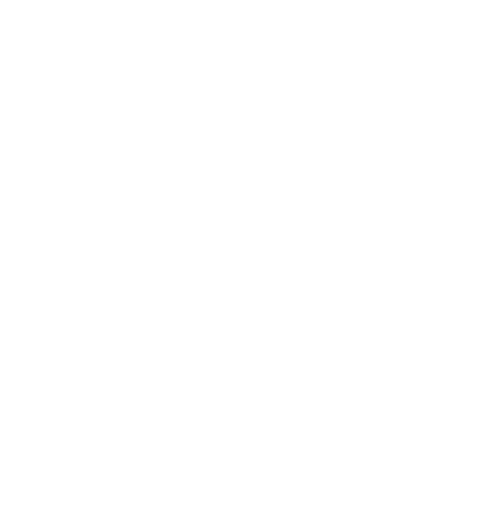
t = 0.00 s
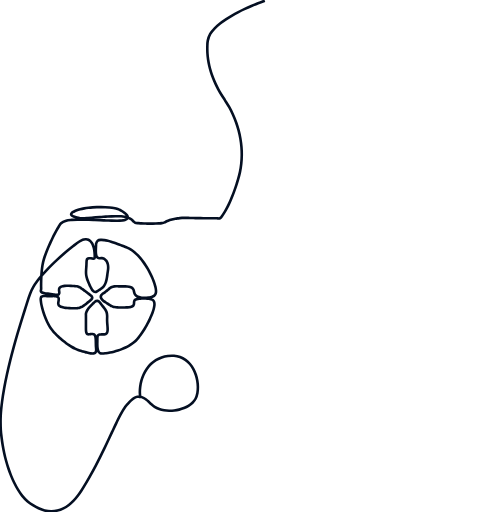
t = 1.80 s
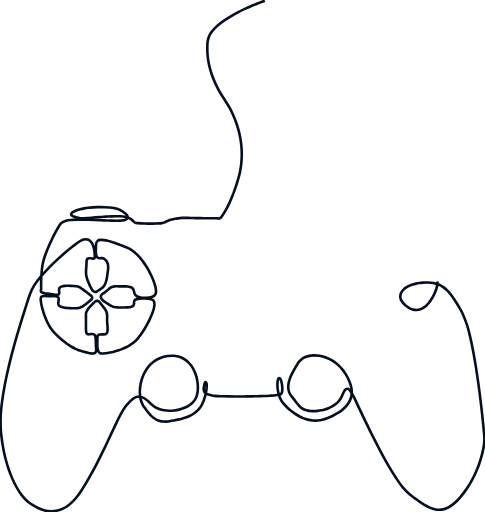
t = 2.30 s
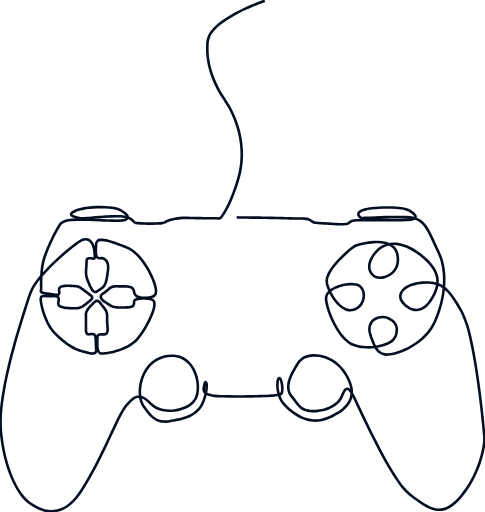
t = 2.80 s
t = 5.80 s: frame unchanged from t = 2.80 s, image omitted
t = 8.80 s: frame unchanged from t = 2.80 s, image omitted

The animated SVG that drew these frames (rendered in a browser with its animation timeline set to each time). Animation: 3 CSS @keyframes rules; frames cover the first 8.80 s, repeats indefinitely.

<!--?xml version="1.0" encoding="UTF-8" standalone="no"?-->
<!-- Created with Inkscape (http://www.inkscape.org/) -->

<svg width="111.35098mm" height="117.47955mm" viewBox="0 0 111.35098 117.47955" version="1.1" id="svg2115" sodipodi:docname="console-drawing.svg" inkscape:version="1.1.1 (3bf5ae0d25, 2021-09-20)" xmlns:inkscape="http://www.inkscape.org/namespaces/inkscape" xmlns:sodipodi="http://sodipodi.sourceforge.net/DTD/sodipodi-0.dtd" xmlns="http://www.w3.org/2000/svg" xmlns:svg="http://www.w3.org/2000/svg" style="">
  <sodipodi:namedview id="namedview2117" pagecolor="#ffffff" bordercolor="#666666" borderopacity="1.0" inkscape:pageshadow="2" inkscape:pageopacity="0.0" inkscape:pagecheckerboard="0" inkscape:document-units="mm" showgrid="false" inkscape:zoom="0.70710678" inkscape:cx="316.07673" inkscape:cy="211.42493" inkscape:window-width="1920" inkscape:window-height="1017" inkscape:window-x="-8" inkscape:window-y="-8" inkscape:window-maximized="1" inkscape:current-layer="layer5"></sodipodi:namedview>
  <defs id="defs2112"></defs>
  <g inkscape:groupmode="layer" id="layer5" inkscape:label="path" transform="translate(-51.080618,-73.21455)">
    <path style="fill: none; stroke: rgb(4, 15, 34); stroke-width: 0.6; stroke-linecap: butt; stroke-linejoin: miter; stroke-opacity: 1; stroke-miterlimit: 4;" d="m 111.879,73.3388 c 0,0 -1.03527,0.378438 -1.548,0.5804 -0.5124,0.201832 -1.02128,0.412761 -1.527,0.6308 -0.5064,0.218335 -1.00998,0.443477 -1.509,0.6782 -0.49879,0.234617 -0.99446,0.47624 -1.484,0.7296 -0.48933,0.253252 -0.97509,0.513961 -1.452,0.7899 -0.47709,0.276047 -0.94985,0.560537 -1.409,0.8655 -0.45875,0.304701 -0.91275,0.61853 -1.343,0.9623 -0.43026,0.343773 -0.85655,0.697401 -1.235,1.0975 -0.378017,0.399641 -0.757113,0.812694 -1.026,1.2926 -0.267245,0.476976 -0.449002,1.005818 -0.5632,1.5405 -0.101044,0.473093 -0.08932,0.964103 -0.102,1.4477 -0.01268,0.483611 -0.0034,0.968219 0.026,1.4511 0.02945,0.483077 0.08062,0.965197 0.1505,1.4441 0.06988,0.478904 0.160605,0.955083 0.2684,1.4269 0.107827,0.471957 0.235203,0.939722 0.378,1.4023 0.14276,0.462457 0.303585,0.919568 0.4781,1.371 0.17445,0.451267 0.36512,0.896472 0.5682,1.3356 0.20317,0.439329 0.421,0.872061 0.65,1.2985 0.22918,0.426785 0.47185,0.846472 0.724,1.2601 0.25202,0.413413 0.5297,0.810677 0.788,1.2202 0.34114,0.540878 0.69462,1.074955 1.006,1.6335 0.31156,0.558867 0.59796,1.132325 0.861,1.7156 0.26308,0.58336 0.50217,1.17814 0.716,1.7813 0.21388,0.60331 0.40319,1.21595 0.566,1.835 0.16281,0.61904 0.30086,1.24528 0.41,1.876 0.10904,0.63016 0.19162,1.26562 0.244,1.903 0.0524,0.63761 0.0768,1.27828 0.07,1.918 -0.007,0.63937 -0.0436,1.27916 -0.111,1.915 -0.0674,0.63627 -0.1647,1.27016 -0.293,1.897 -0.12833,0.62698 -0.30013,1.24466 -0.476,1.86 -0.0896,0.31362 -0.19401,0.62285 -0.295,0.933 -0.10101,0.31021 -0.20449,0.61963 -0.311,0.928 -0.1065,0.30833 -0.21529,0.61589 -0.328,0.922 -0.11264,0.30592 -0.2281,0.61085 -0.348,0.914 -0.11979,0.30289 -0.24278,0.60458 -0.371,0.904 -0.12846,0.29998 -0.26051,0.59851 -0.399,0.894 -0.13823,0.29494 -0.28041,0.58817 -0.431,0.877 -0.1505,0.28867 -0.30503,0.57554 -0.472,0.855 -0.16721,0.27987 -0.33582,0.56012 -0.53,0.822 -0.19369,0.26121 -0.33583,0.60754 -0.631,0.744 -0.23207,0.10729 -0.51133,-5e-4 -0.767,-10e-4 -0.25567,-5e-4 -0.51133,-0.001 -0.767,-0.002 -0.255701,-8.3e-4 -0.511402,-0.002 -0.7671,-0.003 -0.255869,-10e-4 -0.511734,-0.003 -0.7676,-0.005 -0.255668,-0.002 -0.511336,-0.004 -0.767,-0.006 -0.25587,-0.002 -0.511737,-0.005 -0.7676,-0.008 -0.255471,-0.003 -0.51094,-0.006 -0.7664,-0.01 -0.255641,-0.004 -0.511282,-0.008 -0.7669,-0.013 -0.255585,-0.005 -0.511173,-0.0105 -0.7667,-0.018 -0.255782,-0.007 -0.51139,-0.0205 -0.7672,-0.027 -0.173732,-0.004 -0.347526,-0.0102 -0.5213,-0.008 -0.173494,0.002 -0.346952,0.01 -0.5201,0.021 -0.173252,0.0112 -0.34623,0.027 -0.5188,0.046 -0.172708,0.019 -0.345003,0.042 -0.5168,0.068 -0.171968,0.026 -0.343477,0.0553 -0.5143,0.088 -0.170575,0.0327 -0.340539,0.0687 -0.5097,0.108 -0.169271,0.0393 -0.338001,0.0813 -0.5054,0.128 -0.167397,0.0467 -0.334152,0.0961 -0.4987,0.152 -0.164348,0.0558 -0.329233,0.11173 -0.4875,0.183 -0.1578,0.0711 -0.297878,0.17933 -0.4588,0.243 -0.208389,0.0824 -0.428194,0.13644 -0.6486,0.177 -0.222177,0.0409 -0.449209,0.0493 -0.6745,0.066 -0.225235,0.0167 -0.450991,0.026 -0.6767,0.034 -0.22554,0.008 -0.451234,0.0113 -0.6769,0.014 -0.225719,0.003 -0.45147,0.003 -0.6772,0.002 -0.226254,-10e-4 -0.452497,-0.005 -0.6787,-0.01 -0.226143,-0.005 -0.452262,-0.0115 -0.6783,-0.02 -0.225877,-0.008 -0.451728,-0.0182 -0.6774,-0.031 -0.225623,-0.0128 -0.451607,-0.0228 -0.6764,-0.046 -0.224447,-0.0232 -0.461239,-0.009 -0.6705,-0.093 -0.124546,-0.0502 -0.224285,-0.14908 -0.3258,-0.237 -0.102707,-0.0889 -0.184799,-0.19958 -0.2844,-0.292 -0.09968,-0.0925 -0.202201,-0.18274 -0.3127,-0.262 -0.110397,-0.0792 -0.227576,-0.1493 -0.3481,-0.212 -0.120264,-0.0626 -0.245641,-0.11547 -0.3726,-0.163 -0.127208,-0.0476 -0.257556,-0.087 -0.3888,-0.122 -0.131534,-0.0351 -0.264957,-0.0631 -0.3988,-0.088 -0.133775,-0.0248 -0.268566,-0.0443 -0.4036,-0.061 -0.134699,-0.0166 -0.269932,-0.0292 -0.4053,-0.039 -0.135839,-0.01 -0.271956,-0.0162 -0.4081,-0.02 -0.299991,-0.008 -0.600214,-0.01 -0.9003,-0.006 -0.300314,0.004 -0.600512,0.0148 -0.9006,0.027 -0.299646,0.0122 -0.599129,0.0283 -0.8985,0.046 -0.29938,0.0177 -0.598571,0.0385 -0.8977,0.06 -0.299178,0.0215 -0.598212,0.045 -0.8972,0.069 -0.298916,0.024 -0.597681,0.0498 -0.8965,0.075 -0.298781,0.0252 -0.597504,0.051 -0.8963,0.076 -0.299038,0.025 -0.597962,0.0515 -0.8972,0.074 -0.299278,0.0225 -0.598275,0.0533 -0.8983,0.061 -0.299177,0.008 -0.600829,0.0229 -0.8977,-0.015 -0.128173,-0.0164 -0.251193,-0.0607 -0.3768,-0.091 -0.125859,-0.0304 -0.252271,-0.0585 -0.3776,-0.091 -0.125475,-0.0325 -0.250899,-0.0656 -0.3747,-0.104 -0.123474,-0.0383 -0.247467,-0.0763 -0.3668,-0.126 -0.118807,-0.0495 -0.244534,-0.0921 -0.3462,-0.171 -0.09958,-0.0773 -0.226404,-0.16251 -0.2463,-0.287 -0.01953,-0.12218 0.06584,-0.24541 0.1419,-0.343 0.07936,-0.10183 0.201496,-0.16245 0.3109,-0.231 0.109384,-0.0685 0.226831,-0.12355 0.3434,-0.179 0.116979,-0.0556 0.235562,-0.10838 0.3568,-0.154 0.301483,-0.11345 0.608435,-0.21369 0.9196,-0.297 0.310875,-0.0832 0.627306,-0.14533 0.9441,-0.202 0.317165,-0.0567 0.636712,-0.1003 0.9567,-0.138 0.319563,-0.0376 0.640315,-0.0655 0.9613,-0.088 0.32096,-0.0225 0.642497,-0.0373 0.9641,-0.047 0.322142,-0.01 0.64452,-0.0132 0.9668,-0.011 0.321792,0.002 0.643613,0.01 0.9651,0.024 0.321364,0.0142 0.642688,0.0325 0.9631,0.061 0.320696,0.0285 0.642218,0.0559 0.9596,0.11 0.317132,0.0541 0.636699,0.1099 0.9411,0.214 0.183948,0.0629 0.356535,0.1559 0.5288,0.246 0.17224,0.0901 0.339995,0.18904 0.5036,0.294 0.163994,0.10521 0.325569,0.21502 0.4783,0.336 0.152462,0.12077 0.307339,0.24196 0.4358,0.388 0.127467,0.14491 0.288832,0.28876 0.3267,0.478 0.0358,0.17892 -1.13e-4,0.39124 -0.1112,0.536 -0.117363,0.15294 -0.334201,0.19759 -0.5166,0.26 -0.184135,0.063 -0.380249,0.0851 -0.573,0.112 -0.192888,0.0269 -0.387731,0.0385 -0.5822,0.049 -0.194339,0.0105 -0.38908,0.013 -0.5837,0.014 -0.436002,0.002 -0.872007,-0.008 -1.3079,-0.018 -0.435977,-0.01 -0.871802,-0.026 -1.3076,-0.042 -0.435378,-0.016 -0.870607,-0.0358 -1.3059,-0.054 -0.435707,-0.0182 -0.871352,-0.0378 -1.3071,-0.055 -0.435889,-0.0172 -0.871767,-0.035 -1.3078,-0.048 -0.435588,-0.013 -0.871242,-0.0255 -1.307,-0.03 -0.435945,-0.004 -0.872063,-0.008 -1.3079,0.003 -0.43591,0.0107 -0.872564,0.0203 -1.3067,0.061 -0.434084,0.0407 -0.878082,0.0558 -1.2951,0.183 -0.409704,0.12498 -0.831603,0.2814 -1.1561,0.561 -0.24816,0.21383 -0.379887,0.53416 -0.555,0.811 -0.175328,0.27718 -0.335586,0.56371 -0.4956,0.85 -0.160109,0.28647 -0.313399,0.57673 -0.4646,0.868 -0.150951,0.29078 -0.297777,0.58372 -0.4418,0.878 -0.144096,0.29443 -0.284852,0.59051 -0.4225,0.888 -0.137669,0.29754 -0.272229,0.59654 -0.4034,0.897 -0.131076,0.30024 -0.259692,0.60161 -0.3833,0.905 -0.123581,0.30333 -0.244446,0.60785 -0.3582,0.915 -0.113927,0.30762 -0.226,0.61616 -0.3247,0.929 -0.09858,0.31246 -0.18976,0.62757 -0.2669,0.946 -0.04941,0.20397 -0.08804,0.41047 -0.1253,0.617 -0.03721,0.20624 -0.06893,0.41347 -0.0981,0.621 -0.02921,0.20787 -0.05422,0.41633 -0.077,0.625 -0.02279,0.2087 -0.04223,0.41778 -0.0597,0.627 -0.0175,0.20948 -0.03222,0.41919 -0.0452,0.629 -0.01299,0.20988 -0.02366,0.41991 -0.0327,0.63 -0.009,0.2096 -0.01599,0.41928 -0.0215,0.629 -0.0055,0.20996 -0.0093,0.41998 -0.0116,0.63 -0.0023,0.20999 -0.0028,0.42 -0.0022,0.63 5.67e-4,0.20967 0.02283,0.42003 0.0056,0.629 -0.0061,0.0735 -0.02665,0.14514 -0.0382,0.218 -0.01155,0.0728 -0.04086,0.14592 -0.0311,0.219 0.0096,0.0719 0.04035,0.14365 0.0861,0.2 0.04635,0.0571 0.115638,0.0922 0.1804,0.127 0.06511,0.035 0.136235,0.058 0.2065,0.081 0.0704,0.0231 0.142631,0.0403 0.2148,0.057 0.07181,0.0166 0.144342,0.03 0.2169,0.043 0.07303,0.013 0.146333,0.0247 0.2198,0.035 0.07352,0.0103 0.147305,0.0188 0.2211,0.027 0.07338,0.008 0.146963,0.0144 0.2204,0.022 0.117383,0.0122 0.234835,0.0239 0.352,0.038 0.117554,0.0142 0.234943,0.0298 0.3521,0.047 0.117229,0.0172 0.234113,0.0366 0.351,0.056 0.116583,0.0193 0.232847,0.0405 0.3494,0.06 0.116682,0.0195 0.232976,0.0418 0.3503,0.057 0.117201,0.0152 0.234776,0.0376 0.3529,0.034 0.117518,-0.004 0.248652,0.007 0.3484,-0.055 0.09672,-0.0603 0.160002,-0.17196 0.1964,-0.28 0.03759,-0.11159 0.01903,-0.23538 0.0135,-0.353 -0.0056,-0.11824 -0.04579,-0.23364 -0.0468,-0.352 -0.0013,-0.15435 -0.01466,-0.32136 0.0532,-0.46 0.06804,-0.13899 0.201076,-0.24172 0.3315,-0.325 0.132014,-0.0843 0.288512,-0.12469 0.4396,-0.166 0.151574,-0.0414 0.308419,-0.062 0.4644,-0.081 0.15593,-0.019 0.313123,-0.0272 0.4701,-0.033 0.157226,-0.006 0.314691,-0.005 0.472,-0.002 0.157835,0.003 0.315579,0.0103 0.4732,0.019 0.15688,0.009 0.313591,0.0204 0.4702,0.033 0.156942,0.0127 0.313497,0.0298 0.4704,0.043 0.157039,0.0132 0.316382,0.008 0.4714,0.036 0.117524,0.0215 0.233174,0.0561 0.3439,0.101 0.111432,0.0452 0.214746,0.10845 0.3192,0.168 0.104397,0.0595 0.205868,0.12409 0.307,0.189 0.100934,0.0648 0.200161,0.13221 0.2991,0.2 0.09907,0.0679 0.197344,0.13695 0.2949,0.207 0.09789,0.0703 0.194749,0.14201 0.2914,0.214 0.09625,0.0717 0.191896,0.14419 0.2873,0.217 0.09546,0.0729 0.190628,0.14611 0.2853,0.22 0.09497,0.0741 0.18927,0.14908 0.2836,0.224 0.0941,0.0747 0.187646,0.15019 0.2817,0.225 0.05168,0.0411 0.104432,0.0809 0.1553,0.123 0.05102,0.0422 0.103581,0.083 0.1503,0.13 0.04642,0.0467 0.09462,0.0935 0.1284,0.15 0.0334,0.0558 0.06279,0.1174 0.0706,0.182 0.0079,0.0651 -0.0054,0.13259 -0.0254,0.195 -0.02013,0.0627 -0.05672,0.11929 -0.0933,0.174 -0.03665,0.0548 -0.08089,0.10435 -0.1254,0.153 -0.04436,0.0485 -0.09238,0.0936 -0.1408,0.138 -0.04863,0.0446 -0.09912,0.0872 -0.1502,0.129 -0.05121,0.0419 -0.104325,0.0814 -0.1566,0.122 -0.09859,0.0765 -0.198223,0.1517 -0.2962,0.229 -0.09807,0.0774 -0.194512,0.15678 -0.2919,0.235 -0.09725,0.0781 -0.193576,0.15738 -0.292,0.234 -0.09813,0.0764 -0.195988,0.1533 -0.2976,0.225 -0.101631,0.0717 -0.204715,0.14172 -0.3118,0.205 -0.106932,0.0632 -0.216396,0.12267 -0.3295,0.174 -0.113588,0.0516 -0.230457,0.0964 -0.3494,0.134 -0.118856,0.0376 -0.240266,0.0676 -0.3627,0.091 -0.122266,0.0233 -0.246183,0.0383 -0.3702,0.049 -0.123875,0.0107 -0.248383,0.0129 -0.3727,0.015 -0.143584,0.002 -0.287213,-8.3e-4 -0.4308,-0.003 -0.143289,-0.002 -0.28657,-0.005 -0.4298,-0.01 -0.143649,-0.005 -0.287308,-0.01 -0.4308,-0.018 -0.143107,-0.008 -0.286164,-0.0179 -0.4289,-0.031 -0.14332,-0.0132 -0.286555,-0.0281 -0.4291,-0.048 -0.141959,-0.0198 -0.283797,-0.0417 -0.4241,-0.071 -0.140592,-0.0294 -0.281378,-0.0604 -0.4179,-0.105 -0.136441,-0.0446 -0.275423,-0.089 -0.399,-0.162 -0.122487,-0.0724 -0.253322,-0.15006 -0.3314,-0.269 -0.07712,-0.11748 -0.102895,-0.26588 -0.1136,-0.406 -0.0073,-0.0961 0.02174,-0.19151 0.0347,-0.287 0.01301,-0.0959 0.03037,-0.19111 0.0432,-0.287 0.01277,-0.0955 0.02969,-0.19076 0.0336,-0.287 0.0039,-0.0963 0.01201,-0.1952 -0.0102,-0.289 -0.02205,-0.0931 -0.05789,-0.18786 -0.1196,-0.261 -0.06178,-0.0732 -0.150556,-0.12155 -0.2374,-0.162 -0.08742,-0.0407 -0.183962,-0.0595 -0.2786,-0.078 -0.09492,-0.0186 -0.191803,-0.0263 -0.2883,-0.033 -0.09676,-0.007 -0.193905,-0.007 -0.2909,-0.007 -0.09656,1e-5 -0.193081,0.004 -0.2896,0.007 -0.104452,0.003 -0.208828,0.009 -0.3133,0.011 -0.104712,0.002 -0.209462,0.003 -0.3142,0.003 -0.104546,-3.3e-4 -0.209087,-0.002 -0.3136,-0.005 -0.104963,-0.003 -0.209873,-0.007 -0.3148,-0.011 -0.10434,-0.004 -0.208628,-0.009 -0.313,-0.012 -0.104841,-0.003 -0.209797,-0.009 -0.3146,-0.005 -0.104537,0.004 -0.21212,-4.6e-4 -0.3125,0.029 -0.09865,0.0289 -0.203425,0.067 -0.2738,0.142 -0.07083,0.0754 -0.100068,0.18365 -0.1253,0.284 -0.02552,0.10149 -0.02576,0.20837 -0.0242,0.313 0.004,0.26783 0.04482,0.53429 0.0858,0.799 0.041,0.26486 0.09988,0.52679 0.1599,0.788 0.06011,0.26163 0.128017,0.5215 0.2004,0.78 0.07232,0.25828 0.150375,0.51502 0.2336,0.77 0.08328,0.25513 0.171539,0.50872 0.2658,0.76 0.0941,0.25084 0.19312,0.49994 0.2991,0.746 0.106145,0.24644 0.217358,0.49087 0.3371,0.731 0.119894,0.24043 0.245215,0.47846 0.3815,0.71 0.13585,0.2308 0.278131,0.45836 0.4342,0.676 0.15654,0.21829 0.326444,0.42712 0.5025,0.63 0.173882,0.20038 0.360497,0.38943 0.5461,0.579 0.18553,0.18949 0.374631,0.37556 0.5671,0.558 0.192661,0.18262 0.388557,0.36192 0.5881,0.537 0.199438,0.17499 0.402137,0.34636 0.6086,0.513 0.206202,0.16643 0.41561,0.32903 0.6291,0.486 0.213694,0.15712 0.430667,0.30999 0.6521,0.456 0.221563,0.1461 0.446547,0.28732 0.6764,0.42 0.229459,0.13245 0.462495,0.25922 0.7008,0.375 0.238947,0.11609 0.481632,0.22547 0.7299,0.32 0.247779,0.0943 0.502068,0.1711 0.7564,0.246 0.136395,0.0402 0.275061,0.0722 0.4124,0.109 0.137496,0.0369 0.274601,0.0752 0.4121,0.112 0.137436,0.0368 0.274785,0.074 0.4127,0.109 0.138031,0.035 0.276081,0.0701 0.4151,0.101 0.138805,0.0308 0.277654,0.0625 0.4182,0.084 0.140588,0.0215 0.282073,0.045 0.4243,0.045 0.141696,-3e-5 0.290421,0.006 0.4227,-0.045 0.129904,-0.0499 0.257288,-0.13165 0.338,-0.245 0.08181,-0.1149 0.103665,-0.26523 0.1226,-0.405 0.01907,-0.14076 -0.0025,-0.28418 -0.0105,-0.426 -0.0071,-0.12529 -0.02438,-0.24982 -0.0332,-0.375 -0.0088,-0.12453 -0.01454,-0.24926 -0.0196,-0.374 -0.0051,-0.12528 -0.0079,-0.25065 -0.0108,-0.376 -0.0029,-0.12532 -0.0041,-0.25067 -0.0068,-0.376 -0.0026,-0.12501 -0.0042,-0.25006 -0.0091,-0.375 -0.0049,-0.12509 -0.0091,-0.25032 -0.0202,-0.375 -0.01116,-0.12481 -0.02111,-0.25034 -0.0467,-0.373 -0.02541,-0.12179 -0.04805,-0.24769 -0.1056,-0.358 -0.05727,-0.10977 -0.128465,-0.22225 -0.2321,-0.29 -0.103359,-0.0676 -0.235062,-0.0824 -0.3578,-0.096 -0.08658,-0.01 -0.174246,0.004 -0.2611,0.011 -0.08678,0.007 -0.173035,0.019 -0.2595,0.029 -0.08684,0.01 -0.17314,0.0258 -0.2604,0.031 -0.08681,0.005 -0.176319,0.0202 -0.2609,0 -0.08311,-0.0199 -0.167288,-0.0565 -0.2286,-0.116 -0.06184,-0.06 -0.09335,-0.14637 -0.1238,-0.227 -0.03079,-0.0815 -0.04343,-0.16904 -0.0578,-0.255 -0.01438,-0.086 -0.02144,-0.17309 -0.0283,-0.26 -0.0069,-0.0872 -0.01018,-0.1746 -0.0129,-0.262 -0.0027,-0.087 -0.0028,-0.17399 -0.0034,-0.261 -6.51e-4,-0.1 0,-0.2 0,-0.3 0,-0.0997 0,-0.19933 0,-0.299 0,-0.0997 0,-0.19933 0,-0.299 0,-0.0993 0,-0.19867 0,-0.298 0,-0.0997 0,-0.19933 0,-0.299 0,-0.0997 0,-0.19933 0,-0.299 0,-0.10033 0,-0.20067 0,-0.301 0,-0.0997 0,-0.19933 0,-0.299 0,-0.1 0,-0.2 0,-0.3 0,-0.0997 0.0021,-0.19936 0,-0.299 -0.0016,-0.0747 -0.01281,-0.14934 -0.0095,-0.224 0.0033,-0.0749 0.01493,-0.14943 0.0294,-0.223 0.01451,-0.0737 0.0345,-0.14643 0.0574,-0.218 0.02281,-0.0713 0.04986,-0.14127 0.0795,-0.21 0.0295,-0.0684 0.06253,-0.13533 0.0977,-0.201 0.03522,-0.0658 0.07333,-0.13001 0.1133,-0.193 0.04004,-0.0631 0.08259,-0.12461 0.1266,-0.185 0.04422,-0.0607 0.09034,-0.11999 0.138,-0.178 0.04768,-0.058 0.09726,-0.11452 0.1479,-0.17 0.0504,-0.0552 0.103119,-0.10827 0.1551,-0.162 0.0739,-0.0764 0.149007,-0.1516 0.2229,-0.228 0.07377,-0.0763 0.146716,-0.15335 0.2201,-0.23 0.07342,-0.0767 0.146071,-0.1541 0.2203,-0.23 0.07444,-0.0761 0.147854,-0.15337 0.2257,-0.226 0.07766,-0.0725 0.155002,-0.14599 0.2405,-0.209 0.08558,-0.0631 0.17149,-0.13085 0.2711,-0.168 0.09853,-0.0368 0.207076,-0.0624 0.3115,-0.05 0.104625,0.0125 0.203066,0.0649 0.2916,0.122 0.0896,0.0578 0.162278,0.13919 0.2341,0.218 0.07146,0.0784 0.130743,0.16713 0.1944,0.252 0.07649,0.10197 0.147999,0.20764 0.2253,0.309 0.07678,0.10068 0.15709,0.19862 0.2368,0.297 0.08019,0.099 0.163278,0.19557 0.2429,0.295 0.07949,0.0993 0.160472,0.19753 0.2344,0.301 0.07386,0.10337 0.146343,0.20825 0.2086,0.319 0.06226,0.11075 0.118273,0.22551 0.1641,0.344 0.04584,0.11853 0.08163,0.24115 0.1101,0.365 0.02851,0.12404 0.04673,0.25047 0.0604,0.377 0.01359,0.1258 0.01904,0.25249 0.0214,0.379 0.0024,0.12733 -0.0049,0.25467 -0.0073,0.382 -0.0027,0.14167 -0.009,0.28331 -0.0081,0.425 8.83e-4,0.14173 0.0065,0.28343 0.0134,0.425 0.0069,0.1418 0.01739,0.28341 0.0278,0.425 0.01042,0.14176 0.02351,0.2833 0.0347,0.425 0.01114,0.14097 0.02415,0.28182 0.0323,0.423 0.0082,0.14187 0.01793,0.2839 0.0167,0.426 -0.0012,0.14222 5.84e-4,0.28593 -0.0241,0.426 -0.02447,0.13884 -0.04752,0.28523 -0.1219,0.405 -0.0734,0.11818 -0.180722,0.22228 -0.3049,0.285 -0.125379,0.0633 -0.274428,0.0641 -0.4143,0.077 -0.08053,0.007 -0.161734,-3.3e-4 -0.2426,0 -0.0806,3.3e-4 -0.161218,1.7e-4 -0.2418,0.002 -0.08087,0.002 -0.161811,0.003 -0.2425,0.009 -0.08043,0.006 -0.161527,0.009 -0.2406,0.025 -0.07878,0.0157 -0.160859,0.0297 -0.2309,0.069 -0.06906,0.0388 -0.132513,0.0932 -0.1766,0.159 -0.04472,0.0667 -0.06252,0.14881 -0.081,0.227 -0.01854,0.0784 -0.02284,0.15967 -0.0293,0.24 -0.0065,0.0808 -0.0076,0.16196 -0.0095,0.243 -0.0019,0.0807 -0.0012,0.16133 -0.0019,0.242 -0.0011,0.123 -0.0023,0.246 -0.0038,0.369 -0.0015,0.12334 -0.0045,0.24666 -0.0054,0.37 -9.5e-4,0.12333 -0.0021,0.24668 -3e-4,0.37 0.0018,0.12304 0.0043,0.24613 0.011,0.369 0.0068,0.12321 0.01473,0.2465 0.0295,0.369 0.01476,0.12236 0.03139,0.24489 0.059,0.365 0.02761,0.12007 0.05753,0.24086 0.1063,0.354 0.04856,0.11267 0.103025,0.22648 0.1836,0.319 0.07998,0.0918 0.17777,0.17354 0.2886,0.224 0.111466,0.0508 0.238227,0.064 0.3605,0.071 0.313612,0.018 0.627583,-0.037 0.9394,-0.075 0.311658,-0.038 0.621216,-0.093 0.9294,-0.153 0.308445,-0.0601 0.615271,-0.12911 0.9197,-0.207 0.30426,-0.0779 0.60649,-0.16425 0.9056,-0.26 0.298894,-0.0957 0.595467,-0.19933 0.8876,-0.314 0.292409,-0.11478 0.581932,-0.2378 0.865,-0.374 0.283366,-0.13634 0.562577,-0.28234 0.8329,-0.443 0.269871,-0.16039 0.534248,-0.33131 0.7859,-0.519 0.251532,-0.1876 0.495139,-0.38738 0.7212,-0.605 0.22617,-0.21772 0.433041,-0.45541 0.6323,-0.698 0.175833,-0.21407 0.334727,-0.44161 0.4958,-0.667 0.161049,-0.22536 0.317766,-0.45386 0.4704,-0.685 0.152719,-0.23127 0.30121,-0.46538 0.4455,-0.702 0.144393,-0.23679 0.284455,-0.47626 0.4204,-0.718 0.135722,-0.24134 0.267495,-0.48496 0.3945,-0.731 0.127177,-0.24637 0.250165,-0.49498 0.3679,-0.746 0.117604,-0.25074 0.231245,-0.50345 0.338,-0.759 0.10677,-0.25559 0.209753,-0.51296 0.3024,-0.774 0.09283,-0.26155 0.184632,-0.5242 0.2537,-0.793 0.06889,-0.26812 0.128628,-0.53991 0.1596,-0.815 0.01257,-0.11168 0.01488,-0.2247 0.0104,-0.337 -0.0045,-0.1126 -0.01062,-0.22652 -0.0373,-0.336 -0.02647,-0.10862 -0.06171,-0.21791 -0.1205,-0.313 -0.05886,-0.0952 -0.138086,-0.17923 -0.2264,-0.248 -0.08846,-0.0689 -0.192593,-0.11664 -0.2964,-0.159 -0.104058,-0.0425 -0.214159,-0.0693 -0.3238,-0.094 -0.109764,-0.0247 -0.22156,-0.04 -0.3332,-0.054 -0.111504,-0.014 -0.223671,-0.0225 -0.3358,-0.03 -0.11246,-0.008 -0.225134,-0.0118 -0.3378,-0.015 -0.112563,-0.003 -0.225193,-0.004 -0.3378,-0.004 -0.09747,-4.1e-4 -0.19494,-1.6e-4 -0.2924,0.001 -0.09781,0.001 -0.195626,0.003 -0.2934,0.006 -0.0974,0.003 -0.194806,0.007 -0.2921,0.012 -0.09773,0.006 -0.195494,0.0113 -0.2929,0.021 -0.09757,0.01 -0.195196,0.0203 -0.2918,0.037 -0.09599,0.0166 -0.192757,0.0329 -0.2854,0.063 -0.09263,0.0301 -0.187213,0.0623 -0.2678,0.117 -0.07989,0.0542 -0.15417,0.12233 -0.2057,0.204 -0.05182,0.0821 -0.07644,0.17991 -0.0961,0.275 -0.01982,0.0959 -0.01231,0.19547 -0.021,0.293 -0.0099,0.11119 -0.0024,0.22638 -0.0355,0.333 -0.03289,0.10603 -0.08318,0.21126 -0.1583,0.293 -0.07535,0.082 -0.178555,0.13598 -0.2795,0.183 -0.101759,0.0474 -0.213155,0.0716 -0.3225,0.097 -0.109104,0.0254 -0.220432,0.0405 -0.3315,0.055 -0.111198,0.0145 -0.223069,0.0237 -0.3349,0.032 -0.111485,0.008 -0.22321,0.0132 -0.3349,0.018 -0.111855,0.005 -0.223772,0.008 -0.3357,0.011 -0.112147,0.003 -0.224327,0.004 -0.3365,0.005 -0.112329,10e-4 -0.224665,0.002 -0.337,0.002 -0.112638,-1.7e-4 -0.225275,-0.001 -0.3379,-0.003 -0.112645,-0.002 -0.225308,-0.003 -0.3379,-0.007 -0.112794,-0.004 -0.22557,-0.009 -0.3382,-0.016 -0.112066,-0.007 -0.224166,-0.0148 -0.3358,-0.027 -0.111723,-0.0122 -0.223503,-0.0255 -0.334,-0.046 -0.110611,-0.0205 -0.221277,-0.0433 -0.3286,-0.077 -0.107441,-0.0338 -0.212818,-0.0753 -0.3139,-0.125 -0.101026,-0.0496 -0.195486,-0.1118 -0.2906,-0.172 -0.0951,-0.0602 -0.185634,-0.12735 -0.2798,-0.189 -0.09372,-0.0614 -0.188592,-0.12097 -0.2838,-0.18 -0.09785,-0.0607 -0.197533,-0.11835 -0.2954,-0.179 -0.09794,-0.0607 -0.196022,-0.12124 -0.292,-0.185 -0.09576,-0.0636 -0.191081,-0.12808 -0.2831,-0.197 -0.09234,-0.0692 -0.183851,-0.13983 -0.2696,-0.217 -0.08564,-0.0771 -0.171261,-0.15549 -0.2438,-0.245 -0.07247,-0.0894 -0.144932,-0.18266 -0.189,-0.289 -0.04355,-0.10509 -0.07648,-0.22043 -0.07,-0.334 0.0065,-0.11361 0.051,-0.22528 0.1076,-0.324 0.05714,-0.0997 0.142538,-0.18156 0.2274,-0.259 0.08493,-0.0775 0.184536,-0.1373 0.2789,-0.203 0.103184,-0.0718 0.211401,-0.13632 0.314,-0.209 0.102655,-0.0727 0.203005,-0.14874 0.3015,-0.227 0.09834,-0.0781 0.193594,-0.16008 0.2888,-0.242 0.09541,-0.0821 0.187295,-0.16825 0.283,-0.25 0.09552,-0.0816 0.188787,-0.1664 0.2906,-0.24 0.101968,-0.0737 0.20698,-0.14469 0.3195,-0.201 0.112325,-0.0562 0.230971,-0.1007 0.3518,-0.135 0.120844,-0.0343 0.245664,-0.0543 0.3703,-0.07 0.124836,-0.0157 0.250911,-0.0212 0.3767,-0.024 0.125923,-0.003 0.251889,0.004 0.3778,0.007 0.144869,0.004 0.289615,0.0118 0.4345,0.015 0.144805,0.003 0.289662,0.003 0.4345,0.004 0.144698,6.7e-4 0.289402,-8.3e-4 0.4341,0 0.144907,8.3e-4 0.289856,6.6e-4 0.4347,0.005 0.144405,0.004 0.288971,0.009 0.4329,0.021 0.144281,0.0125 0.289203,0.025 0.4311,0.054 0.141566,0.0289 0.284743,0.0604 0.4168,0.119 0.131295,0.0583 0.261315,0.12931 0.3657,0.228 0.104283,0.0986 0.187422,0.22185 0.2479,0.352 0.0607,0.13063 0.07257,0.2788 0.1096,0.418 0.0379,0.14247 0.05458,0.29262 0.1152,0.427 0.06046,0.13403 0.143913,0.25955 0.2432,0.368 0.09941,0.10859 0.220029,0.19815 0.3456,0.275 0.125839,0.077 0.263833,0.13402 0.403,0.183 0.139497,0.0491 0.284541,0.0823 0.4298,0.11 0.1449,0.0277 0.291971,0.044 0.439,0.056 0.147173,0.012 0.295037,0.016 0.4427,0.016 0.14783,0 0.295699,-0.006 0.4432,-0.016 0.147336,-0.01 0.294355,-0.0249 0.4409,-0.043 0.146922,-0.0182 0.294117,-0.0365 0.4392,-0.066 0.148335,-0.0301 0.298477,-0.0588 0.4398,-0.113 0.141266,-0.0542 0.283178,-0.11684 0.4024,-0.21 0.118636,-0.0927 0.224335,-0.20761 0.2996,-0.338 0.07535,-0.13055 0.115635,-0.28077 0.143,-0.429 0.0275,-0.14896 0.02522,-0.30262 0.0197,-0.454 -0.0055,-0.15159 -0.02814,-0.30233 -0.0528,-0.452 -0.02461,-0.14932 -0.05888,-0.29699 -0.0948,-0.444 -0.03594,-0.14711 -0.0776,-0.29282 -0.1207,-0.438 -0.04311,-0.14521 -0.09002,-0.28929 -0.1379,-0.433 -0.04809,-0.14432 -0.09643,-0.28863 -0.15,-0.431 -0.117662,-0.3127 -0.241302,-0.62338 -0.3763,-0.929 -0.134875,-0.30534 -0.280849,-0.60584 -0.4329,-0.903 -0.151988,-0.29704 -0.312123,-0.59001 -0.4789,-0.879 -0.166886,-0.28918 -0.340326,-0.57474 -0.5218,-0.855 -0.181264,-0.27993 -0.369364,-0.55564 -0.566,-0.825 -0.197018,-0.26988 -0.400546,-0.53534 -0.6145,-0.792 -0.213942,-0.25665 -0.434856,-0.50805 -0.6684,-0.747 -0.233095,-0.23849 -0.473999,-0.4704 -0.7301,-0.684 -0.256339,-0.21379 -0.521538,-0.41926 -0.8047,-0.596 -0.282491,-0.17632 -0.583995,-0.32144 -0.8868,-0.46 -0.237918,-0.10887 -0.485623,-0.19495 -0.729,-0.291 -0.243127,-0.0959 -0.486349,-0.19169 -0.7305,-0.285 -0.244261,-0.0934 -0.488923,-0.18571 -0.7347,-0.275 -0.246046,-0.0894 -0.49259,-0.17751 -0.7407,-0.261 -0.24824,-0.0835 -0.497127,-0.16541 -0.7482,-0.24 -0.250581,-0.0744 -0.502102,-0.14646 -0.7564,-0.207 -0.254253,-0.0605 -0.509517,-0.12011 -0.7684,-0.156 -0.25926,-0.0359 -0.522097,-0.0799 -0.783,-0.059 -0.2581,0.0207 -0.549366,0.0242 -0.7554,0.181 -0.199092,0.15154 -0.294172,0.41645 -0.363,0.657 -0.03645,0.1274 -0.01393,0.26467 -0.0209,0.397 -0.007,0.13267 -0.01456,0.2653 -0.021,0.398 -0.0064,0.13264 -0.01306,0.26528 -0.0176,0.398 -0.0045,0.13229 -0.0088,0.26463 -0.0096,0.397 -7.58e-4,0.13301 -9.31e-4,0.26613 0.0051,0.399 0.006,0.1326 0.01269,0.26553 0.031,0.397 0.01829,0.13135 0.03611,0.26438 0.0786,0.39 0.0423,0.12505 0.08728,0.25604 0.1735,0.356 0.08512,0.0987 0.198773,0.18008 0.3225,0.221 0.124717,0.0413 0.262439,0.0145 0.3938,0.015 0.129927,4.7e-4 0.260408,-0.0258 0.3896,-0.012 0.129037,0.0138 0.257647,0.045 0.3778,0.094 0.120047,0.049 0.233403,0.11695 0.3354,0.197 0.102009,0.0801 0.191774,0.17642 0.2711,0.279 0.07943,0.10271 0.145189,0.21629 0.2021,0.333 0.05702,0.11693 0.101428,0.24021 0.1382,0.365 0.03691,0.12524 0.06275,0.25388 0.0821,0.383 0.01924,0.12838 0.02934,0.25825 0.0336,0.388 0.0043,0.13029 6.7e-4,0.26093 -0.0081,0.391 -0.0088,0.12988 -0.02746,0.25893 -0.0444,0.388 -0.02022,0.15402 -0.04639,0.30721 -0.0683,0.461 -0.02192,0.15388 -0.04179,0.30805 -0.0632,0.462 -0.02142,0.15405 -0.04176,0.30826 -0.0653,0.462 -0.02347,0.15328 -0.04704,0.3066 -0.0757,0.459 -0.02871,0.15268 -0.05861,0.30531 -0.0964,0.456 -0.03774,0.15051 -0.07858,0.30059 -0.13,0.447 -0.05129,0.14602 -0.107932,0.2908 -0.1776,0.429 -0.06986,0.13858 -0.148344,0.2737 -0.2399,0.399 -0.09161,0.12537 -0.194373,0.24353 -0.3074,0.35 -0.112649,0.10611 -0.240752,0.19479 -0.3665,0.285 -0.09929,0.0712 -0.204255,0.13418 -0.3059,0.202 -0.101691,0.0679 -0.201372,0.13873 -0.3041,0.205 -0.102977,0.0664 -0.202988,0.13881 -0.3129,0.193 -0.109329,0.0539 -0.220522,0.11775 -0.3418,0.13 -0.119229,0.012 -0.246171,-0.007 -0.3548,-0.058 -0.11035,-0.0514 -0.194717,-0.14829 -0.277,-0.238 -0.0827,-0.0902 -0.147874,-0.19525 -0.2143,-0.298 -0.06669,-0.10316 -0.125782,-0.21111 -0.1845,-0.319 -0.05851,-0.10752 -0.113106,-0.21714 -0.1671,-0.327 -0.05399,-0.10984 -0.105797,-0.22075 -0.1568,-0.332 -0.06188,-0.13497 -0.122451,-0.27055 -0.181,-0.407 -0.05832,-0.13591 -0.115535,-0.27234 -0.1696,-0.41 -0.05409,-0.13772 -0.106765,-0.27606 -0.1548,-0.416 -0.04799,-0.13982 -0.09381,-0.28052 -0.1332,-0.423 -0.03954,-0.14303 -0.07557,-0.28724 -0.1034,-0.433 -0.02779,-0.14555 -0.04949,-0.29247 -0.0633,-0.44 -0.01384,-0.14783 -0.01871,-0.29653 -0.0195,-0.445 -7.85e-4,-0.14775 0.0072,-0.29544 0.0147,-0.443 0.0076,-0.14816 0.02039,-0.29601 0.0307,-0.444 0.01026,-0.14734 0.02175,-0.29459 0.031,-0.442 0.005,-0.08 0.0094,-0.15997 0.0133,-0.24 0.0039,-0.0803 0.0072,-0.16065 0.0103,-0.241 0.0031,-0.08 0.0055,-0.16 0.0084,-0.24 0.0029,-0.0803 0.0051,-0.16071 0.0091,-0.241 0.004,-0.0801 0.0068,-0.16027 0.0151,-0.24 0.0083,-0.0801 0.01353,-0.16131 0.0346,-0.239 0.02091,-0.0771 0.04186,-0.15841 0.0902,-0.222 0.04791,-0.063 0.116421,-0.11139 0.1881,-0.145 0.07187,-0.0337 0.153718,-0.0415 0.2324,-0.052 0.07951,-0.0106 0.160188,-0.0119 0.2404,-0.011 0.08339,9.3e-4 0.166872,0.006 0.2496,0.017 0.08279,0.0105 0.164328,0.0293 0.2461,0.046 0.08175,0.0167 0.160987,0.0522 0.2444,0.054 0.08028,0.002 0.175134,0.009 0.2372,-0.042 0.06332,-0.052 0.07138,-0.14904 0.0892,-0.229 0.01817,-0.0815 0.01458,-0.16651 0.0168,-0.25 0.0022,-0.0833 -8.19e-4,-0.1667 -0.0035,-0.25 -0.0027,-0.0834 -0.0076,-0.16671 -0.0126,-0.25 -0.005,-0.0831 -0.01125,-0.16604 -0.0176,-0.249 -0.0064,-0.0834 -0.01189,-0.16684 -0.0206,-0.25 -0.019,-0.18146 -0.03798,-0.3632 -0.069,-0.543 -0.03104,-0.17989 -0.06827,-0.35908 -0.117,-0.535 -0.04864,-0.1756 -0.103983,-0.35003 -0.1746,-0.518 -0.07059,-0.16792 -0.149077,-0.33398 -0.2479,-0.487 -0.09876,-0.15292 -0.208266,-0.30218 -0.3417,-0.426 -0.133018,-0.12344 -0.283146,-0.23413 -0.4489,-0.308 -0.165919,-0.0739 -0.34846,-0.11583 -0.5297,-0.128 -0.181154,-0.0122 -0.364844,0.0154 -0.5418,0.056 -0.177908,0.0409 -0.348894,0.11065 -0.5147,0.187 -0.165491,0.0762 -0.322593,0.1704 -0.4758,0.269 -0.466831,0.30044 -0.905716,0.64264 -1.3466,0.98 -0.440633,0.33717 -0.870083,0.68886 -1.2972,1.043 -0.427282,0.35427 -0.848609,0.71578 -1.2657,1.082 -0.417048,0.36618 -0.829726,0.73744 -1.2365,1.115 -0.407081,0.37785 -0.80958,0.76076 -1.2048,1.151 -0.395187,0.3902 -0.785606,0.78546 -1.1661,1.19 -0.38026,0.4043 -0.755338,0.81387 -1.1157,1.236 -0.360139,0.42187 -0.715175,0.84903 -1.045,1.295 -0.329722,0.44583 -0.657494,0.89615 -0.9319,1.378 -0.274304,0.48167 -0.504439,0.98898 -0.7094,1.504 -0.395871,0.99472 -0.671997,2.03304 -1.0005,3.052 -0.328538,1.01907 -0.654425,2.03903 -0.9706,3.062 -0.316107,1.02275 -0.626222,2.0474 -0.9262,3.075 -0.299943,1.02748 -0.592855,2.05708 -0.8735,3.09 -0.28072,1.03319 -0.553166,2.06874 -0.8105,3.108 -0.257409,1.03956 -0.505584,2.0816 -0.7336,3.128 -0.227971,1.04619 -0.445064,2.09509 -0.6342,3.149 -0.189075,1.05357 -0.366008,2.11005 -0.5002,3.172 -0.134204,1.06205 -0.25689,2.12757 -0.3046,3.197 -0.0477,1.06929 -0.03853,2.14218 0.0187,3.211 0.03201,0.59787 0.108211,1.19276 0.1814,1.787 0.07312,0.5937 0.158157,1.1861 0.2574,1.776 0.09933,0.59041 0.211092,1.17894 0.3382,1.764 0.127012,0.58462 0.26721,1.16662 0.4239,1.744 0.156778,0.5777 0.327428,1.15195 0.5162,1.72 0.188788,0.5681 0.39196,1.13185 0.616,1.687 0.223767,0.55447 0.462968,1.10334 0.7266,1.64 0.263893,0.53719 0.54293,1.06817 0.8548,1.579 0.311686,0.51053 0.634935,1.01772 1.0133,1.481 0.377567,0.46231 0.792922,0.89752 1.2461,1.286 0.373961,0.32057 0.788073,0.59317 1.2059,0.854 0.417625,0.2607 0.846776,0.50701 1.2962,0.708 0.449312,0.20094 0.91325,0.37767 1.3915,0.494 0.477454,0.11614 0.969181,0.19244 1.4605,0.2 0.491432,0.008 0.987599,-0.0436 1.4663,-0.155 0.478459,-0.11133 0.943067,-0.29023 1.3834,-0.508 0.440833,-0.21802 0.85368,-0.49385 1.2448,-0.792 0.39133,-0.29831 0.751276,-0.63802 1.0941,-0.991 0.342956,-0.35312 0.657988,-0.73351 0.959,-1.123 0.301468,-0.39008 0.576055,-0.80061 0.8462,-1.213 0.397829,-0.60731 0.769585,-1.23147 1.1398,-1.856 0.370072,-0.62429 0.728611,-1.25545 1.0808,-1.89 0.352373,-0.63488 0.695154,-1.27511 1.0327,-1.918 0.337524,-0.64285 0.667012,-1.28993 0.9924,-1.939 0.325503,-0.6493 0.643892,-1.30217 0.9602,-1.956 0.315999,-0.65319 0.62655,-1.30901 0.9367,-1.965 0.310321,-0.65635 0.615642,-1.31505 0.9247,-1.972 0.309109,-0.65706 0.61329,-1.31648 0.9298,-1.97 0.316358,-0.65321 0.617185,-1.31502 0.9687,-1.95 0.351114,-0.63426 0.712937,-1.26601 1.137,-1.854 0.140155,-0.19433 0.305146,-0.36957 0.4628,-0.55 0.157243,-0.17996 0.314365,-0.36038 0.4817,-0.531 0.167704,-0.17099 0.336751,-0.34205 0.5227,-0.493 0.185408,-0.15051 0.376158,-0.29915 0.5882,-0.409 0.211544,-0.10959 0.43696,-0.20386 0.6718,-0.244 0.23451,-0.0401 0.479359,-0.0341 0.7137,0.007 0.235259,0.0412 0.4605,0.13443 0.6762,0.237 0.21576,0.1026 0.415992,0.2367 0.6108,0.375 0.195249,0.13862 0.377762,0.29488 0.5567,0.454 0.178643,0.15885 0.335794,0.3409 0.5151,0.499 0.289393,0.25518 0.576339,0.51884 0.9031,0.724 0.326889,0.20524 0.682331,0.36662 1.0449,0.499 0.363019,0.13254 0.741406,0.22493 1.122,0.292 0.380222,0.067 0.767133,0.0996 1.1531,0.109 0.386324,0.009 0.774054,-0.0101 1.1581,-0.053 0.384071,-0.0429 0.766232,-0.11085 1.1413,-0.204 0.3754,-0.0932 0.746761,-0.20836 1.1051,-0.354 0.358124,-0.14555 0.710022,-0.31254 1.0381,-0.517 0.327527,-0.20411 0.646538,-0.43059 0.9199,-0.703 0.27263,-0.27169 0.52529,-0.57427 0.7043,-0.915 0.218081,-0.41509 0.341518,-0.87874 0.4311,-1.339 0.08978,-0.46126 0.107596,-0.93611 0.1028,-1.406 -0.0048,-0.47069 -0.0525,-0.94199 -0.1317,-1.406 -0.07908,-0.4633 -0.191401,-0.92264 -0.3416,-1.368 -0.150261,-0.44554 -0.331174,-0.88353 -0.5569,-1.296 -0.225593,-0.41223 -0.484208,-0.81096 -0.7909,-1.167 -0.306367,-0.35566 -0.651194,-0.68501 -1.0359,-0.954 -0.384422,-0.26879 -0.808532,-0.48842 -1.2507,-0.645 -0.442397,-0.15666 -0.911043,-0.24538 -1.3786,-0.286 -0.467999,-0.0407 -0.942811,-0.017 -1.4086,0.044 -0.483242,0.0633 -0.963535,0.17204 -1.4239,0.332 -0.460026,0.15985 -0.907024,0.36711 -1.322,0.622 -0.415473,0.2552 -0.802764,0.5607 -1.1539,0.899 -0.350938,0.33811 -0.663442,0.71832 -0.9408,1.119 -0.277451,0.40082 -0.513053,0.83191 -0.7163,1.275 -0.203449,0.44353 -0.367607,0.90623 -0.4996,1.376 -0.131916,0.4695 -0.228874,0.95017 -0.29,1.434 -0.06108,0.48348 -0.09219,0.97296 -0.0757,1.46 0.01648,0.48686 0.05347,0.97906 0.1742,1.451 0.120247,0.47006 0.313937,0.92264 0.5418,1.351 0.121277,0.22799 0.286848,0.42955 0.4351,0.641 0.14789,0.21093 0.297075,0.42109 0.4532,0.626 0.156361,0.20522 0.314841,0.4092 0.484,0.604 0.168884,0.19449 0.342378,0.38578 0.5293,0.563 0.186706,0.17702 0.380961,0.34759 0.5897,0.498 0.208855,0.15049 0.428094,0.28902 0.6594,0.402 0.23133,0.113 0.47414,0.20518 0.7225,0.273 0.248203,0.0678 0.504247,0.10892 0.7605,0.132 0.25657,0.0231 0.51564,0.0212 0.7728,0.006 0.257387,-0.0152 0.512599,-0.0576 0.7674,-0.097 0.308582,-0.0478 0.614799,-0.10984 0.9214,-0.169 0.306691,-0.0592 0.613474,-0.11831 0.9184,-0.186 0.304846,-0.0677 0.609404,-0.13759 0.9106,-0.22 0.30094,-0.0823 0.600815,-0.17008 0.895,-0.274 0.294213,-0.10393 0.586143,-0.21641 0.8686,-0.349 0.282283,-0.13251 0.559828,-0.27756 0.8229,-0.445 0.263021,-0.16741 0.516826,-0.35162 0.7514,-0.557 0.234501,-0.20531 0.453824,-0.42978 0.6512,-0.671 0.197595,-0.24149 0.373826,-0.50152 0.5294,-0.772 0.155798,-0.27087 0.280821,-0.55885 0.4017,-0.847 0.06867,-0.1637 0.125654,-0.33213 0.1834,-0.5 0.05774,-0.16787 0.11231,-0.33687 0.163,-0.507 0.05074,-0.17028 0.09806,-0.34164 0.1412,-0.514 0.04323,-0.17272 0.0829,-0.3464 0.1178,-0.521 0.03481,-0.17418 0.06598,-0.34919 0.0913,-0.525 0.0253,-0.17567 0.04675,-0.35205 0.0605,-0.529 0.01378,-0.17728 0.02473,-0.3552 0.022,-0.533 -0.0027,-0.17744 0.02351,-0.36465 -0.0383,-0.531 -0.05064,-0.13629 -0.116046,-0.36818 -0.2603,-0.35 -0.174406,0.022 -0.147239,0.32029 -0.1999,0.488 -0.06405,0.20399 -0.10761,0.41463 -0.1398,0.626 -0.03208,0.21063 -0.08079,0.4258 -0.0527,0.637 0.02776,0.20871 0.0913,0.42348 0.2148,0.594 0.124349,0.17169 0.315851,0.28839 0.5008,0.392 0.186332,0.10438 0.395419,0.16368 0.6003,0.224 0.204846,0.0603 0.415555,0.0996 0.6258,0.137 0.210119,0.0374 0.42222,0.0632 0.6343,0.087 0.21215,0.0238 0.42505,0.0408 0.638,0.056 0.21345,0.0152 0.4272,0.0262 0.641,0.035 0.21324,0.009 0.42663,0.0134 0.64,0.018 0.44495,0.01 0.88998,0.015 1.335,0.02 0.44465,0.005 0.88932,0.008 1.334,0.01 0.44433,0.002 0.88867,0.002 1.333,0.001 0.44467,-0.001 0.88935,-0.004 1.334,-0.008 0.44469,-0.004 0.88937,-0.01 1.334,-0.018 0.44438,-0.008 0.88874,-0.018 1.333,-0.031 0.44409,-0.013 0.88817,-0.0272 1.332,-0.047 0.44387,-0.0198 0.88779,-0.0407 1.331,-0.072 0.44325,-0.0313 0.88917,-0.0462 1.328,-0.116 0.43599,-0.0694 0.9396,-0.0314 1.29,-0.3 0.10653,-0.0816 0.14675,-0.22794 0.19,-0.355 0.0439,-0.12891 0.0531,-0.26753 0.067,-0.403 0.0139,-0.1354 0.0158,-0.2719 0.016,-0.408 1.7e-4,-0.13642 -0.006,-0.2729 -0.015,-0.409 -0.009,-0.1357 -0.0238,-0.27107 -0.041,-0.406 -0.0172,-0.13483 -0.0372,-0.26937 -0.062,-0.403 -0.0249,-0.13384 -0.0528,-0.26725 -0.087,-0.399 -0.0342,-0.13145 -0.0677,-0.26383 -0.118,-0.39 -0.0501,-0.12574 -0.0689,-0.28861 -0.182,-0.363 -0.0918,-0.0604 -0.23688,-0.0788 -0.329,-0.019 -0.17092,0.11101 -0.1682,0.37388 -0.216,0.572 -0.0481,0.19924 -0.0578,0.40634 -0.069,0.611 -0.0112,0.20503 -0.007,0.41088 0.002,0.616 0.009,0.20524 0.0285,0.41013 0.054,0.614 0.0255,0.20407 0.0584,0.40738 0.099,0.609 0.0405,0.201 0.0882,0.40071 0.144,0.598 0.0559,0.19769 0.11857,0.39374 0.191,0.586 0.0724,0.19214 0.15205,0.38192 0.243,0.566 0.091,0.18412 0.1894,0.36526 0.302,0.537 0.11259,0.17172 0.23855,0.33495 0.372,0.491 0.24453,0.28595 0.51159,0.55242 0.783,0.813 0.27167,0.26083 0.55334,0.51174 0.845,0.75 0.2915,0.23813 0.59181,0.46626 0.903,0.678 0.31115,0.21171 0.63125,0.41144 0.962,0.591 0.33021,0.17926 0.6692,0.3443 1.018,0.484 0.34924,0.13988 0.70716,0.26122 1.072,0.353 0.36437,0.0917 0.73597,0.16038 1.11,0.196 0.37369,0.0356 0.75148,0.0424 1.126,0.017 0.37538,-0.0254 0.74971,-0.083 1.116,-0.169 0.36607,-0.0859 0.72282,-0.21061 1.074,-0.345 0.41292,-0.15801 0.81483,-0.34474 1.211,-0.541 0.39578,-0.19607 0.78739,-0.40262 1.163,-0.635 0.37549,-0.23231 0.7451,-0.47761 1.087,-0.757 0.34213,-0.27957 0.67362,-0.5777 0.959,-0.915 0.28479,-0.33659 0.54675,-0.69968 0.742,-1.095 0.19498,-0.39477 0.33954,-0.81975 0.418,-1.253 0.0785,-0.43357 0.0854,-0.88196 0.048,-1.321 -0.0374,-0.43975 -0.14253,-0.87377 -0.271,-1.296 -0.12854,-0.42247 -0.30556,-0.83007 -0.497,-1.228 -0.19165,-0.39837 -0.4125,-0.78314 -0.65,-1.156 -0.22587,-0.3546 -0.4692,-0.69925 -0.735,-1.025 -0.26589,-0.32586 -0.55088,-0.6376 -0.857,-0.926 -0.30599,-0.28828 -0.63145,-0.55771 -0.975,-0.8 -0.3436,-0.24233 -0.70514,-0.46155 -1.081,-0.65 -0.37633,-0.18869 -0.76794,-0.35003 -1.169,-0.478 -0.40047,-0.12778 -0.81207,-0.22611 -1.228,-0.287 -0.41569,-0.0609 -0.8381,-0.0905 -1.258,-0.077 -0.42043,0.0135 -0.84375,0.0566 -1.252,0.158 -0.40738,0.10115 -0.81924,0.22709 -1.178,0.445 -0.3561,0.21629 -0.66147,0.51628 -0.931,0.834 -0.18556,0.21874 -0.30984,0.48284 -0.462,0.726 -0.15218,0.24319 -0.30483,0.48616 -0.451,0.733 -0.1462,0.24689 -0.2902,0.49524 -0.426,0.748 -0.13561,0.2524 -0.26765,0.50698 -0.388,0.767 -0.12048,0.26029 -0.23548,0.52363 -0.334,0.793 -0.0983,0.26892 -0.1894,0.54151 -0.256,0.82 -0.0667,0.27912 -0.12192,0.56279 -0.143,0.849 -0.021,0.28528 -0.0235,0.57483 0.017,0.858 0.0405,0.28272 0.11229,0.56415 0.224,0.827 0.11198,0.26348 0.27859,0.50124 0.441,0.737 0.11001,0.1597 0.2409,0.30397 0.36,0.457 0.11957,0.15363 0.23783,0.30828 0.356,0.463 0.11783,0.15429 0.23351,0.31022 0.352,0.464 0.11884,0.15423 0.2365,0.30947 0.36,0.46 0.12324,0.15021 0.24565,0.30164 0.38,0.442 0.13436,0.14037 0.27246,0.27863 0.425,0.399 0.15226,0.12015 0.31471,0.22899 0.486,0.32 0.17154,0.0911 0.35368,0.16267 0.538,0.224 0.18434,0.0613 0.37463,0.10427 0.565,0.143 0.19005,0.0387 0.38204,0.0694 0.575,0.089 0.27956,0.0284 0.56101,0.0435 0.842,0.041 0.28128,-0.002 0.56256,-0.0238 0.842,-0.056 0.27955,-0.0322 0.55763,-0.0791 0.833,-0.137 0.27517,-0.0579 0.54816,-0.12761 0.817,-0.21 0.26804,-0.0821 0.53298,-0.17575 0.792,-0.283 0.25996,-0.10764 0.51599,-0.22628 0.763,-0.361 0.24645,-0.13442 0.48739,-0.28069 0.715,-0.445 0.2278,-0.16445 0.44802,-0.34165 0.648,-0.539 0.19942,-0.19679 0.38684,-0.40844 0.546,-0.639 0.15958,-0.23117 0.28242,-0.48626 0.405,-0.739 0.0863,-0.17793 0.14968,-0.3662 0.232,-0.546 0.0824,-0.18 0.16161,-0.36237 0.262,-0.533 0.1002,-0.17031 0.17938,-0.36916 0.338,-0.487 0.14994,-0.1114 0.34926,-0.2066 0.533,-0.173 0.19244,0.0352 0.32345,0.22499 0.458,0.367 0.13621,0.14376 0.23804,0.31697 0.346,0.483 0.10792,0.16597 0.20436,0.33922 0.301,0.512 0.0967,0.17296 0.18805,0.34893 0.279,0.525 0.0911,0.17628 0.17947,0.35394 0.267,0.532 0.0875,0.17795 0.17275,0.35697 0.258,0.536 0.35514,0.74584 0.70239,1.49543 1.056,2.242 0.35339,0.7461 0.7067,1.49225 1.065,2.236 0.35838,0.74393 0.71925,1.48667 1.085,2.227 0.3656,0.74002 0.73408,1.47865 1.109,2.214 0.3751,0.73569 0.75393,1.46954 1.141,2.199 0.38696,0.72926 0.77831,1.4563 1.181,2.177 0.40271,0.72074 0.8104,1.43893 1.235,2.147 0.42486,0.7085 0.8535,1.41545 1.313,2.102 0.45898,0.68578 0.91171,1.3799 1.441,2.013 0.52812,0.63171 1.1027,1.22838 1.722,1.771 0.34403,0.30143 0.73285,0.54756 1.101,0.819 0.36786,0.27123 0.73169,0.54818 1.107,0.809 0.37557,0.261 0.75091,0.5239 1.145,0.756 0.39363,0.23183 0.79253,0.46021 1.215,0.634 0.42201,0.1736 0.85778,0.32964 1.308,0.404 0.44975,0.0743 0.91481,0.0956 1.367,0.038 0.45189,-0.0575 0.89505,-0.1978 1.313,-0.379 0.41897,-0.18164 0.80685,-0.43357 1.177,-0.701 0.37044,-0.26764 0.70886,-0.57888 1.036,-0.898 0.32734,-0.31931 0.62919,-0.66444 0.924,-1.014 0.30929,-0.36674 0.60182,-0.74774 0.885,-1.135 0.28308,-0.38712 0.55406,-0.78334 0.813,-1.187 0.25896,-0.4037 0.50547,-0.81563 0.74,-1.234 0.23468,-0.41865 0.45699,-0.84445 0.667,-1.276 0.20982,-0.43115 0.40699,-0.86864 0.592,-1.311 0.18514,-0.44265 0.35814,-0.8906 0.518,-1.343 0.15994,-0.45263 0.30742,-0.9099 0.441,-1.371 0.13353,-0.46096 0.25475,-0.92577 0.36,-1.394 0.10518,-0.46791 0.20276,-0.9383 0.271,-1.413 0.0682,-0.47466 0.1339,-0.95247 0.138,-1.432 0.008,-0.9847 -0.14398,-1.9643 -0.233,-2.945 -0.089,-0.98043 -0.19468,-1.9593 -0.301,-2.938 -0.10635,-0.979 -0.21884,-1.95735 -0.337,-2.935 -0.11817,-0.97772 -0.2415,-1.95485 -0.372,-2.931 -0.13051,-0.97622 -0.26616,-1.9518 -0.411,-2.926 -0.14484,-0.9742 -0.29511,-1.94766 -0.458,-2.919 -0.1628,-0.97077 -0.3317,-1.94066 -0.519,-2.907 -0.1874,-0.96687 -0.37953,-1.93329 -0.605,-2.892 -0.22535,-0.95821 -0.44377,-1.92052 -0.747,-2.857 -0.30284,-0.93525 -0.65098,-1.85878 -1.068,-2.749 -0.17633,-0.37642 -0.3985,-0.72967 -0.604,-1.091 -0.20553,-0.36138 -0.41258,-0.72203 -0.629,-1.077 -0.21633,-0.35482 -0.43576,-0.70806 -0.669,-1.052 -0.2333,-0.34403 -0.47108,-0.68582 -0.73,-1.011 -0.25867,-0.32486 -0.52562,-0.64512 -0.821,-0.937 -0.29547,-0.29197 -0.60603,-0.57276 -0.947,-0.81 -0.34076,-0.23709 -0.70523,-0.44532 -1.088,-0.606 -0.38259,-0.1606 -0.78675,-0.27252 -1.194,-0.352 -0.408,-0.0796 -0.82552,-0.10965 -1.241,-0.123 -0.4147,-0.0133 -0.83024,0.0121 -1.244,0.043 -0.25329,0.0189 -0.50574,0.0498 -0.757,0.087 -0.25134,0.0372 -0.50196,0.081 -0.75,0.136 -0.248,0.055 -0.49468,0.11773 -0.737,0.194 -0.24223,0.0762 -0.48256,0.16073 -0.715,0.263 -0.2328,0.10243 -0.46207,0.2156 -0.678,0.35 -0.21508,0.13387 -0.42511,0.27988 -0.611,0.452 -0.18605,0.17227 -0.36329,0.36018 -0.498,0.575 -0.13438,0.21429 -0.24682,0.44971 -0.3,0.697 -0.053,0.2464 -0.0598,0.50834 -0.013,0.756 0.0468,0.24793 0.16109,0.48193 0.288,0.7 0.14069,0.24177 0.32748,0.45526 0.517,0.661 0.18939,0.20559 0.39517,0.39763 0.616,0.569 0.22111,0.17158 0.45543,0.32933 0.705,0.456 0.24885,0.1263 0.51058,0.23412 0.782,0.299 0.27153,0.0649 0.55406,0.0985 0.833,0.087 0.27892,-0.0114 0.55826,-0.0665 0.823,-0.155 0.26451,-0.0885 0.51467,-0.22129 0.75,-0.371 0.23574,-0.14997 0.45119,-0.33189 0.655,-0.523 0.2038,-0.1911 0.38835,-0.40274 0.564,-0.62 0.17633,-0.2181 0.33691,-0.449 0.49,-0.684 0.20155,-0.30939 0.39183,-0.62683 0.563,-0.954 0.17092,-0.32669 0.33062,-0.6605 0.462,-1.005 0.13157,-0.34501 0.24803,-0.69786 0.325,-1.059 0.0769,-0.36098 0.12833,-0.72997 0.135,-1.099 0.007,-0.3683 -0.0241,-0.73952 -0.095,-1.101 -0.0709,-0.3617 -0.18591,-0.7159 -0.328,-1.056 -0.14216,-0.34028 -0.32382,-0.66435 -0.521,-0.976 -0.19722,-0.31172 -0.42386,-0.60479 -0.659,-0.889 -0.23519,-0.28427 -0.48971,-0.55252 -0.75,-0.814 -0.26075,-0.26193 -0.53309,-0.5125 -0.812,-0.755 -0.30435,-0.26463 -0.61664,-0.52064 -0.939,-0.763 -0.32276,-0.24266 -0.65401,-0.4747 -0.995,-0.691 -0.34062,-0.21606 -0.68941,-0.42028 -1.048,-0.605 -0.35857,-0.18471 -0.72486,-0.35637 -1.101,-0.502 -0.37582,-0.14551 -0.7594,-0.27479 -1.151,-0.37 -0.39212,-0.0953 -0.79157,-0.17005 -1.194,-0.2 -0.40162,-0.0299 -0.80864,-0.031 -1.208,0.021 -0.39932,0.052 -0.79681,0.14532 -1.173,0.289 -0.37584,0.14354 -0.73513,0.33713 -1.066,0.566 -0.33136,0.22921 -0.62421,0.512 -0.907,0.799 -0.16992,0.17244 -0.32238,0.36168 -0.472,0.552 -0.14963,0.19033 -0.29337,0.3858 -0.425,0.589 -0.13171,0.20331 -0.25674,0.4118 -0.364,0.629 -0.1072,0.21708 -0.20422,0.44041 -0.278,0.671 -0.0737,0.23034 -0.134,0.4669 -0.163,0.707 -0.029,0.24028 -0.0376,0.48556 -0.01,0.726 0.0276,0.24015 0.0835,0.47987 0.174,0.704 0.0903,0.22365 0.21328,0.43688 0.363,0.626 0.14972,0.18913 0.32786,0.35942 0.526,0.497 0.198,0.13749 0.41712,0.25314 0.649,0.319 0.27254,0.0774 0.56281,0.0905 0.846,0.082 0.28402,-0.009 0.56674,-0.0625 0.842,-0.133 0.27517,-0.0705 0.54474,-0.16759 0.802,-0.288 0.25765,-0.12059 0.50618,-0.26434 0.736,-0.432 0.22943,-0.16737 0.44562,-0.35637 0.635,-0.568 0.18966,-0.21195 0.35725,-0.44616 0.495,-0.695 0.13767,-0.2487 0.24622,-0.51517 0.326,-0.788 0.0798,-0.273 0.12573,-0.55661 0.15,-0.84 0.0243,-0.2833 0.0176,-0.56956 -0.005,-0.853 -0.0226,-0.28343 -0.0551,-0.56872 -0.13,-0.843 -0.0975,-0.35702 -0.21447,-0.71803 -0.412,-1.031 -0.19716,-0.31239 -0.45968,-0.58816 -0.752,-0.814 -0.29337,-0.22665 -0.63562,-0.38928 -0.981,-0.524 -0.3458,-0.13489 -0.71239,-0.215 -1.078,-0.279 -0.36638,-0.0641 -0.73931,-0.09 -1.111,-0.104 -0.37146,-0.014 -0.74396,-0.003 -1.115,0.02 -0.3713,0.0225 -0.74156,0.0638 -1.11,0.115 -0.36801,0.0512 -0.7343,0.116 -1.098,0.192 -0.36403,0.0761 -0.72775,0.15726 -1.084,0.264 -0.35571,0.10658 -0.72159,0.1998 -1.049,0.375 -0.32412,0.17343 -0.59688,0.42971 -0.885,0.658 -0.28849,0.22858 -0.56728,0.4693 -0.844,0.712 -0.27638,0.2424 -0.54815,0.49015 -0.815,0.743 -0.26726,0.25324 -0.53036,0.51101 -0.787,0.775 -0.25614,0.26348 -0.50799,0.53136 -0.751,0.807 -0.24352,0.27622 -0.4825,0.55689 -0.708,0.848 -0.22512,0.29062 -0.44486,0.58635 -0.643,0.896 -0.19809,0.30957 -0.39173,0.62451 -0.544,0.959 -0.15226,0.33448 -0.30296,0.67794 -0.366,1.04 -0.0626,0.3596 -0.0596,0.7338 -0.007,1.095 0.046,0.31585 0.17167,0.6154 0.279,0.916 0.10726,0.3004 0.23036,0.59537 0.364,0.885 0.13391,0.29022 0.2803,0.57499 0.438,0.853 0.15758,0.2778 0.32597,0.54988 0.507,0.813 0.18101,0.26308 0.37212,0.51989 0.578,0.764 0.20571,0.2439 0.4212,0.48089 0.655,0.698 0.23396,0.21726 0.47836,0.42639 0.745,0.602 0.26623,0.17534 0.54601,0.33816 0.846,0.446 0.29893,0.10745 0.61543,0.18693 0.933,0.194 0.317,0.007 0.63715,-0.0549 0.939,-0.152 0.22933,-0.0738 0.44499,-0.19076 0.647,-0.322 0.20232,-0.13144 0.39037,-0.28748 0.558,-0.461 0.16746,-0.17334 0.31485,-0.36763 0.441,-0.573 0.12626,-0.20555 0.22995,-0.42614 0.312,-0.653 0.0821,-0.22701 0.14182,-0.46332 0.178,-0.702 0.0361,-0.23828 0.0506,-0.48133 0.038,-0.722 -0.0126,-0.24063 -0.046,-0.48254 -0.113,-0.714 -0.067,-0.23148 -0.15744,-0.46017 -0.286,-0.664 -0.12829,-0.2034 -0.28604,-0.39426 -0.475,-0.543 -0.18885,-0.14866 -0.41157,-0.25628 -0.639,-0.334 -0.26884,-0.0919 -0.55619,-0.12291 -0.839,-0.15 -0.2834,-0.0271 -0.56955,-0.0237 -0.854,-0.012 -0.28374,0.0117 -0.56689,0.0417 -0.848,0.082 -0.2815,0.0404 -0.56129,0.0944 -0.838,0.16 -0.27649,0.0655 -0.55078,0.1421 -0.82,0.233 -0.26942,0.091 -0.5359,0.19263 -0.794,0.312 -0.25812,0.11938 -0.51329,0.24842 -0.752,0.403 -0.23858,0.15449 -0.47425,0.31979 -0.675,0.521 -0.1998,0.20026 -0.3938,0.41835 -0.517,0.673 -0.12273,0.2537 -0.18935,0.53867 -0.206,0.82 -0.0259,0.43815 0.0833,0.87533 0.168,1.306 0.0849,0.4319 0.21055,0.85529 0.34,1.276 0.12941,0.42057 0.27759,0.83547 0.436,1.246 0.15842,0.41055 0.33011,0.81621 0.514,1.216 0.18364,0.39925 0.37839,0.79375 0.588,1.18 0.20996,0.3869 0.431,0.76834 0.67,1.138 0.23877,0.36931 0.48872,0.73245 0.762,1.077 0.27321,0.34448 0.55887,0.68143 0.875,0.987 0.31577,0.30522 0.6464,0.60125 1.015,0.84 0.3681,0.23843 0.76866,0.42987 1.18,0.582 0.31559,0.11672 0.64814,0.18357 0.978,0.25 0.32968,0.0664 0.66342,0.11395 0.998,0.148 0.33413,0.034 0.67018,0.0515 1.006,0.056 0.33578,0.005 0.67203,-0.005 1.007,-0.029 0.33561,-0.0237 0.67055,-0.0613 1.003,-0.113 0.33214,-0.0517 0.66281,-0.1158 0.989,-0.197 0.32655,-0.0813 0.65093,-0.17448 0.967,-0.29 0.31535,-0.11526 0.6287,-0.24122 0.924,-0.401 0.29524,-0.15975 0.59439,-0.32624 0.841,-0.554 0.24462,-0.22593 0.45354,-0.49622 0.614,-0.788 0.0834,-0.1517 0.1247,-0.32334 0.175,-0.489 0.0505,-0.1664 0.0954,-0.335 0.127,-0.506 0.0315,-0.17035 0.055,-0.34291 0.062,-0.516 0.007,-0.17332 0.003,-0.34809 -0.02,-0.52 -0.0231,-0.17164 -0.0612,-0.34237 -0.118,-0.506 -0.0568,-0.16385 -0.13119,-0.32265 -0.221,-0.471 -0.0896,-0.14794 -0.19737,-0.28531 -0.314,-0.413 -0.11695,-0.12804 -0.24769,-0.2438 -0.384,-0.351 -0.13611,-0.10704 -0.28187,-0.202 -0.431,-0.29 -0.1497,-0.0883 -0.30319,-0.17201 -0.464,-0.238 -0.22501,-0.0923 -0.45733,-0.17221 -0.696,-0.219 -0.23861,-0.0468 -0.48391,-0.0657 -0.727,-0.06 -0.24362,0.006 -0.48814,0.0367 -0.725,0.094 -0.23623,0.0571 -0.46882,0.13791 -0.686,0.247 -0.21728,0.10913 -0.42533,0.24253 -0.608,0.403 -0.18267,0.16047 -0.34664,0.34639 -0.478,0.551 -0.13136,0.20461 -0.23236,0.43104 -0.302,0.664 -0.0697,0.23303 -0.10225,0.47798 -0.112,0.721 -0.01,0.24347 0.0149,0.48848 0.054,0.729 0.039,0.23996 0.10984,0.47394 0.179,0.707 0.0619,0.20868 0.13833,0.41281 0.211,0.618 0.0727,0.20517 0.14699,0.4098 0.225,0.613 0.078,0.20318 0.15704,0.40606 0.243,0.606 0.0858,0.19951 0.17402,0.39819 0.272,0.592 0.0982,0.19414 0.19936,0.38738 0.316,0.571 0.11647,0.18337 0.23867,0.36476 0.382,0.528 0.14298,0.16284 0.29805,0.31812 0.473,0.446 0.17479,0.12776 0.367,0.23455 0.568,0.315 0.20116,0.0805 0.41516,0.12903 0.629,0.164 0.21434,0.035 0.43296,0.0528 0.65,0.045 0.45456,-0.0164 0.90668,-0.0946 1.351,-0.192 0.44483,-0.0975 0.87925,-0.24036 1.309,-0.391 0.42987,-0.15068 0.85213,-0.32391 1.267,-0.512 0.41451,-0.18792 0.82143,-0.39348 1.219,-0.615 0.39812,-0.22183 0.78809,-0.45926 1.166,-0.714 0.37746,-0.25444 0.74516,-0.52439 1.098,-0.812 0.35295,-0.28769 0.69436,-0.59069 1.017,-0.912 0.32257,-0.32124 0.6308,-0.65816 0.916,-1.013 0.28509,-0.3547 0.55169,-0.72556 0.792,-1.112 0.24029,-0.3864 0.45169,-0.79103 0.647,-1.202 0.23733,-0.4994 0.44117,-1.01454 0.636,-1.532 0.19471,-0.51712 0.37209,-1.04108 0.532,-1.57 0.15993,-0.529 0.30276,-1.0635 0.427,-1.602 0.12423,-0.53845 0.23143,-1.08123 0.318,-1.627 0.0865,-0.54559 0.15514,-1.0945 0.201,-1.645 0.0459,-0.55098 0.073,-1.10412 0.074,-1.657 9.9e-4,-0.55246 -0.0186,-1.10575 -0.068,-1.656 -0.0494,-0.55037 -0.12113,-1.09985 -0.228,-1.642 -0.10682,-0.54192 -0.23964,-1.08023 -0.412,-1.605 -0.17239,-0.52486 -0.39721,-1.03147 -0.62,-1.537 -0.14623,-0.3318 -0.31583,-0.65282 -0.47,-0.981 -0.15417,-0.32817 -0.30409,-0.65832 -0.455,-0.988 -0.15075,-0.32932 -0.29776,-0.66036 -0.45,-0.989 -0.15243,-0.32905 -0.30269,-0.65922 -0.464,-0.984 -0.1611,-0.32435 -0.32269,-0.64892 -0.503,-0.963 -0.18031,-0.31409 -0.36402,-0.6278 -0.578,-0.92 -0.21379,-0.29194 -0.4401,-0.57832 -0.702,-0.828 -0.26203,-0.24981 -0.54862,-0.47902 -0.861,-0.662 -0.31222,-0.18288 -0.65157,-0.32253 -0.998,-0.427 -0.34653,-0.1045 -0.70874,-0.15199 -1.068,-0.196 -0.37195,-0.0456 -0.74763,-0.0537 -1.122,-0.07 -0.37476,-0.0164 -0.74992,-0.023 -1.125,-0.028 -0.37497,-0.005 -0.75001,-0.004 -1.125,-0.002 -0.37503,0.002 -0.75004,0.008 -1.125,0.015 -0.37572,0.007 -0.75137,0.018 -1.127,0.029 -0.37504,0.011 -0.75003,0.0238 -1.125,0.037 -0.3747,0.0132 -0.74934,0.0278 -1.124,0.042 -0.37501,0.0142 -0.74995,0.03 -1.125,0.043 -0.37496,0.013 -0.74982,0.035 -1.125,0.035 -0.37418,-2e-5 -0.76551,0.0787 -1.122,-0.035 -0.0999,-0.0318 -0.18353,-0.10447 -0.262,-0.174 -0.0787,-0.0698 -0.15113,-0.14962 -0.205,-0.24 -0.0536,-0.0899 -0.0998,-0.18916 -0.113,-0.293 -0.0132,-0.10353 -5.1e-4,-0.21323 0.036,-0.311 0.0366,-0.098 0.10565,-0.18256 0.177,-0.259 0.0716,-0.0767 0.15939,-0.13731 0.247,-0.195 0.0877,-0.0577 0.18202,-0.10523 0.277,-0.15 0.0956,-0.0451 0.1946,-0.083 0.294,-0.119 0.0994,-0.036 0.20048,-0.0674 0.302,-0.097 0.10123,-0.0295 0.20308,-0.0571 0.306,-0.08 0.33117,-0.0736 0.66555,-0.13329 1.001,-0.184 0.33523,-0.0507 0.67256,-0.0872 1.01,-0.12 0.33738,-0.0328 0.67564,-0.0567 1.014,-0.077 0.33839,-0.0203 0.67714,-0.0352 1.016,-0.045 0.33889,-0.01 0.67797,-0.0145 1.017,-0.014 0.33905,5e-4 0.67816,0.005 1.017,0.017 0.33927,0.0118 0.67852,0.028 1.017,0.054 0.33771,0.026 0.67552,0.0553 1.011,0.102 0.33567,0.0467 0.67405,0.0888 1.001,0.178 0.32602,0.0889 0.64907,0.20025 0.95,0.354 0.13699,0.07 0.25838,0.1672 0.384,0.256 0.12581,0.0889 0.25106,0.17908 0.37,0.277 0.11898,0.0979 0.2391,0.19619 0.343,0.31 0.1037,0.11359 0.2257,0.22401 0.277,0.369 0.0492,0.13899 0.0795,0.30892 0.016,0.442 -0.0652,0.13666 -0.2277,0.20505 -0.363,0.273 -0.13724,0.0689 -0.29214,0.0965 -0.442,0.13 -0.15012,0.0336 -0.30325,0.0528 -0.456,0.071 -0.15278,0.0182 -0.30642,0.0288 -0.46,0.038 -0.15416,0.009 -0.30861,0.0131 -0.463,0.017 -0.38158,0.01 -0.76332,0.0118 -1.145,0.016 -0.38166,0.004 -0.76333,0.007 -1.145,0.009 -0.381,0.002 -0.762,0.003 -1.143,0.004 -0.38167,0.001 -0.76333,0.002 -1.145,0.003 -0.38167,6.7e-4 -0.76333,8.3e-4 -1.145,0.001 -0.38133,1.7e-4 -0.76267,0 -1.144,0 -0.38167,0 -0.76333,-1.7e-4 -1.145,0 -0.381,1.7e-4 -0.762,0 -1.143,0.001 -0.38167,10e-4 -0.76337,-3.4e-4 -1.145,0.005 -0.38107,0.005 -0.76289,-6e-4 -1.143,0.027 -0.0549,0.004 -0.10931,0.0135 -0.164,0.02 -0.0547,0.007 -0.10939,0.0122 -0.164,0.019 -0.0547,0.007 -0.10945,0.0138 -0.164,0.022 -0.0545,0.008 -0.1089,0.0167 -0.163,0.027 -0.0543,0.0104 -0.10852,0.0211 -0.162,0.035 -0.0533,0.0138 -0.10613,0.0296 -0.158,0.048 -0.0516,0.0183 -0.10263,0.0384 -0.152,0.062 -0.0498,0.0238 -0.0986,0.0502 -0.145,0.08 -0.0461,0.0296 -0.0905,0.0622 -0.132,0.098 -0.0421,0.0363 -0.0748,0.083 -0.118,0.118 -0.11214,0.0909 -0.23038,0.17907 -0.363,0.236 -0.13447,0.0577 -0.28263,0.0781 -0.427,0.102 -0.14434,0.0239 -0.29095,0.0323 -0.437,0.041 -0.14612,0.009 -0.29262,0.01 -0.439,0.011 -0.14634,0.001 -0.29269,-0.002 -0.439,-0.005 -0.14671,-0.003 -0.29338,-0.008 -0.44,-0.014 -0.14606,-0.006 -0.29202,-0.0142 -0.438,-0.022 -0.14669,-0.008 -0.29337,-0.016 -0.44,-0.025 -0.14604,-0.009 -0.29201,-0.0192 -0.438,-0.029 -0.14601,-0.01 -0.292,-0.02 -0.438,-0.03 -0.156,-0.0107 -0.31196,-0.022 -0.468,-0.032 -0.15629,-0.01 -0.31264,-0.0192 -0.469,-0.028 -0.15664,-0.009 -0.31333,-0.0168 -0.47,-0.025 -0.15633,-0.008 -0.31268,-0.0157 -0.469,-0.024 -0.15602,-0.008 -0.31206,-0.0164 -0.468,-0.026 -0.1564,-0.01 -0.31287,-0.0187 -0.469,-0.032 -0.15592,-0.0133 -0.31207,-0.026 -0.467,-0.048 -0.15497,-0.022 -0.31073,-0.0438 -0.462,-0.084 -0.15069,-0.0401 -0.30276,-0.0839 -0.441,-0.156 -0.13852,-0.0723 -0.25056,-0.18701 -0.381,-0.273 -0.15059,-0.0993 -0.29583,-0.21229 -0.463,-0.28 -0.16833,-0.0682 -0.3517,-0.0931 -0.531,-0.122 -0.17981,-0.029 -0.36225,-0.0393 -0.544,-0.051 -0.18174,-0.0117 -0.36395,-0.0145 -0.546,-0.019 -0.18196,-0.004 -0.36399,-0.006 -0.546,-0.008 -0.18166,-0.002 -0.36333,-0.002 -0.545,-0.003 -0.182,-0.001 -0.36401,-0.002 -0.546,-0.004 -0.18201,-0.002 -0.36401,-0.005 -0.546,-0.009 -0.18168,-0.004 -0.36336,-0.008 -0.545,-0.013 -0.18204,-0.005 -0.36399,-0.0135 -0.546,-0.02 -0.38765,-0.0138 -0.77528,-0.0283 -1.163,-0.04 -0.38829,-0.0117 -0.77664,-0.021 -1.165,-0.03 -0.38798,-0.009 -0.77599,-0.0165 -1.164,-0.024 -0.38799,-0.007 -0.77599,-0.0145 -1.164,-0.021 -0.38799,-0.007 -0.77599,-0.0123 -1.164,-0.018 -0.38833,-0.006 -0.77666,-0.0108 -1.165,-0.016 -0.388,-0.005 -0.776,-0.0103 -1.164,-0.015 -0.388,-0.005 -0.776,-0.009 -1.164,-0.013 -0.388,-0.004 -0.776,-0.007 -1.164,-0.011 -0.38833,-0.004 -1.165,-0.011 -1.165,-0.011" id="path2165" sodipodi:nodetypes="caaaaaaaaaaaaaaaaaaaaaaaaaaaaaaaaaaaaaaaaaaaaaaaaaaaaaaaaaaaaaaaaaaaaaaaaaaaaaaaaaaaaaaaaaaaaaaaaaaaaaaaaaaaaaaaaaaaaaaaaaaaaaaaaaaaaaaaaaaaaaaaaaaaaaaaaaaaaaaaaaaaaaaaaaaaaaaaaaaaaaaaaaaaaaaaaaaaaaaaaaaaaaaaaaaaaaaaaaaaaaaaaaaaaaaaaaaaaaaaaaaaaaaaaaaaaaaaaaaaaaaaaaaaaaaaaaaaaaaaaaaaaaaaaaaaaaaaaaaaaaaaaaaaaaaaaaaaaaaaaaaaaaaaaaaaaaaaaaaaaaaaaaaaaaaaaaaaaaaaaaaaaaaaaaaaaaaaaaaaaaaaaaaaaaaaaaaaaaaaaaaaaaaaaaaaaaaaaaaaaaaaaaaaaaaaaaaaaaaaaaaaaaaaaaaaaaaaaaaaaaaaaaaaaaaaaaaaaaaaaaaaaaaaaaaaaaaaaaaaaaaaaaaaaaaaaaaaaaaaaaaaaaaaaaaaaaaaaaaaaaaaaaaaaaaaaaaaaaaaaaaaaaaaaaaaaaaaaaaaaaaaaaaaaaaaaaaaaaaaaaaaaaaaaaaaaaaaaaaaaaaaaaaaaaaaaaaaaaaaaaaaaaaaaaaaaaaaaaaaaaaaaaaaaaaaaaaaaaaaaaaaaaaaaaaaaaaaaaaaaaaaaaaaaaaaaaaaaaaaaaaaaaaaaaaaaaaaaaaaaaaaaaaaaaaaaaaaaaaaaaaaaaaaaaaaaaaaaaaaaaaaaaaaaaaaaaaaaaaaaaaaaaaaaaaaaaaaaaaaaaaaaaaaaaaaaaaaaaaaaaaaaaaaaaaaaaaaaaaaaaaaaaaaaaaaaaaaaaaaaaaaaaaaaaaaaaaaaaaaaaaaaaaaaaaaaaaaaaaaaaaaaaaaaaaaaaaaaaaaaaaaaaaaaaaaaaaaaaaaaaaaaaaaaaaaaaaaaaaaaaaaaaaaaaaaaaaaaaaaaaaaaaaaaaaaaaaaaaaaaaaaaaaaaaaaaaaaaaaaaaaaaaaaaaaaaaaaaaaaaaaaaaaaaaaaaaaaaaaaaaaaaaaaaaaaaaaaaaaaaaaaaaaaaaaaaaaaaaaaaaaaaaaaaaaaaaaaaaaac" class="CWVthhkk_0"></path>
  </g>
<style data-made-with="vivus-instant">.CWVthhkk_0{stroke-dasharray:940 942;stroke-dashoffset:941;animation:CWVthhkk_draw_0 15200ms linear 0ms infinite,CWVthhkk_fade 15200ms linear 0ms infinite;}@keyframes CWVthhkk_draw{100%{stroke-dashoffset:0;}}@keyframes CWVthhkk_fade{0%{stroke-opacity:1;}97.36842105263158%{stroke-opacity:1;}100%{stroke-opacity:0;}}@keyframes CWVthhkk_draw_0{5.263157894736842%{stroke-dashoffset: 941}18.421052631578945%{ stroke-dashoffset: 0;}100%{ stroke-dashoffset: 0;}}</style></svg>
